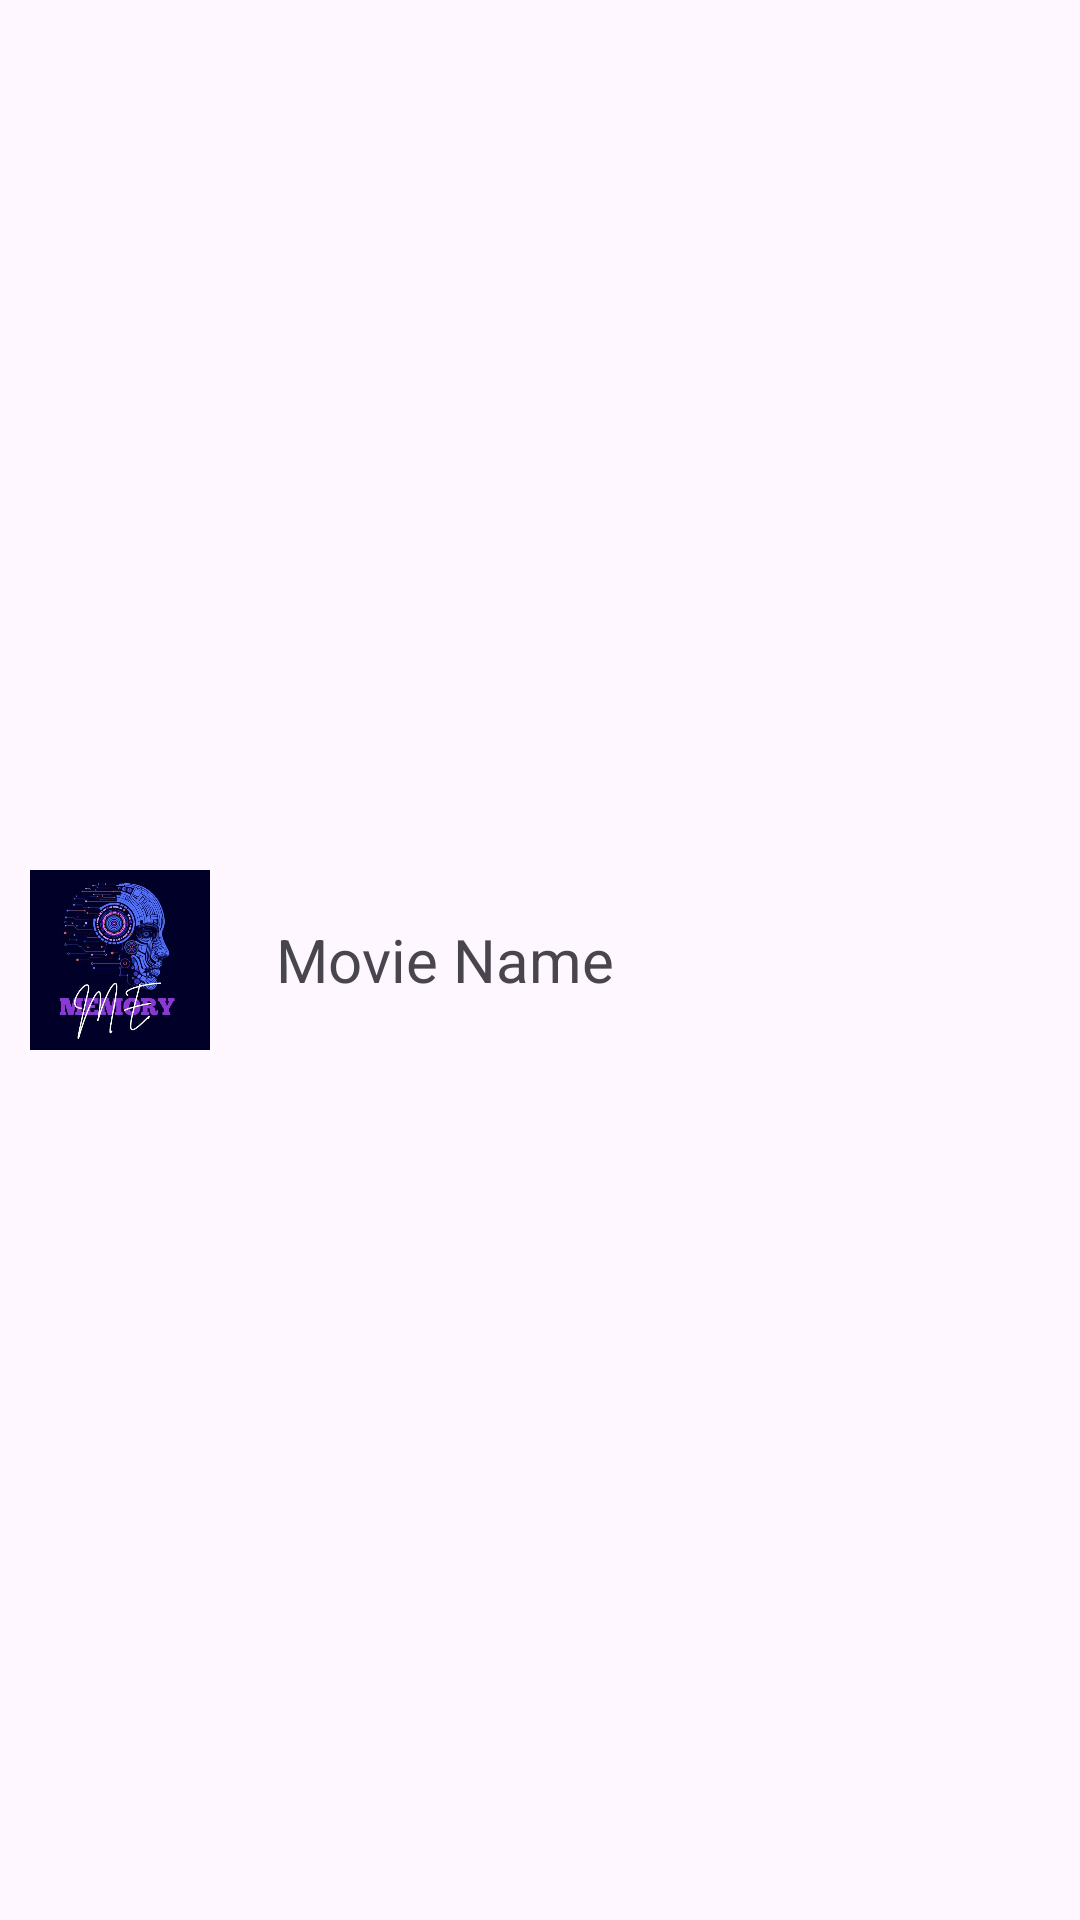

Reconstruct the res/layout file that produces this screen, plus the resources it refers to.
<!-- AndroidManifest.xml: application theme Theme.MemoryME -->
<!-- res/layout/spinner_item.xml -->
<?xml version="1.0" encoding="utf-8"?>

<LinearLayout xmlns:android="http://schemas.android.com/apk/res/android"
    xmlns:tools="http://schemas.android.com/tools"
    android:layout_width="match_parent"
    android:layout_height="wrap_content"
    android:gravity="center_vertical"
    android:orientation="horizontal"
    android:padding="10dp">

    <ImageView
        android:id="@+id/spinner_item_image"
        android:layout_width="60dp"
        android:layout_height="80dp"
        android:src="@drawable/logo" />

    <TextView
        android:id="@+id/spinner_item_text"
        android:layout_width="match_parent"
        android:layout_height="wrap_content"
        android:layout_marginStart="10dp"
        android:gravity="center"
        android:padding="12dp"
        android:text="Movie Name"
        android:textAlignment="viewStart"
        android:textSize="20sp"
        tools:ignore="RtlCompat" />
</LinearLayout>
<!-- resources referenced by this layout -->
<resources>
  <!-- drawable logo: jpg bitmap (drawable, 41229 bytes) -->
  <style name="Theme.MemoryME" parent="Base.Theme.MemoryME" />
  <style name="Base.Theme.MemoryME" parent="Theme.Material3.DayNight.NoActionBar">
          
          
      </style>
</resources>
